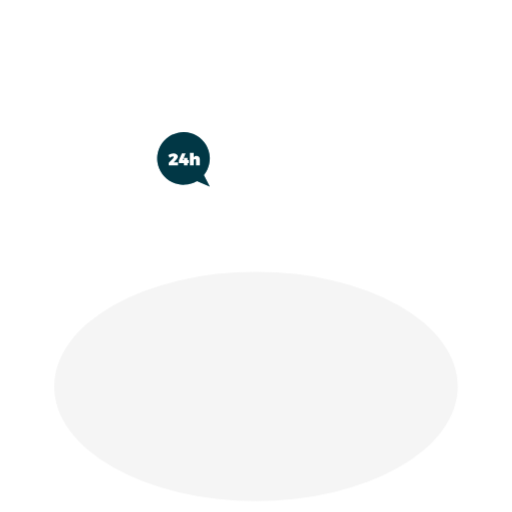
t = 0.00 s
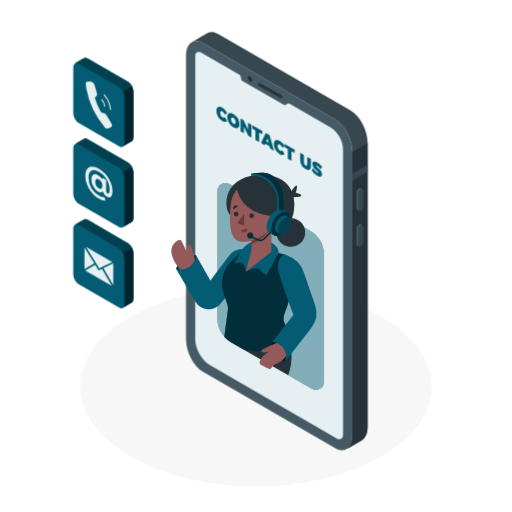
t = 3.00 s
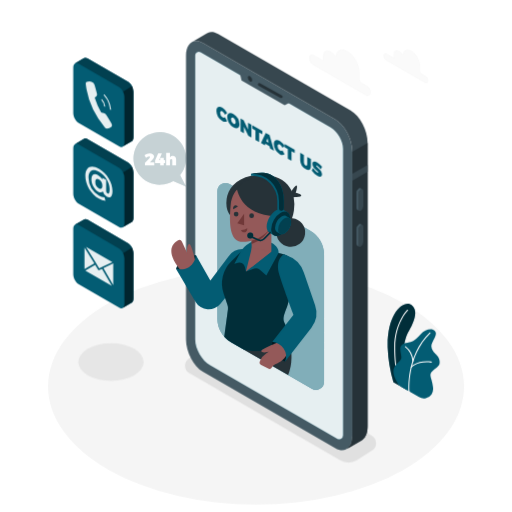
t = 3.75 s
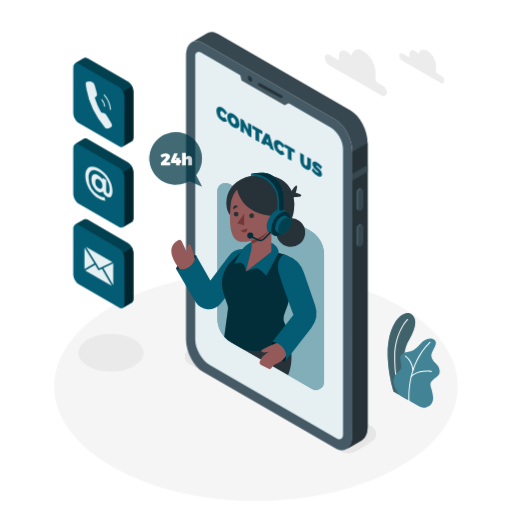
t = 4.50 s
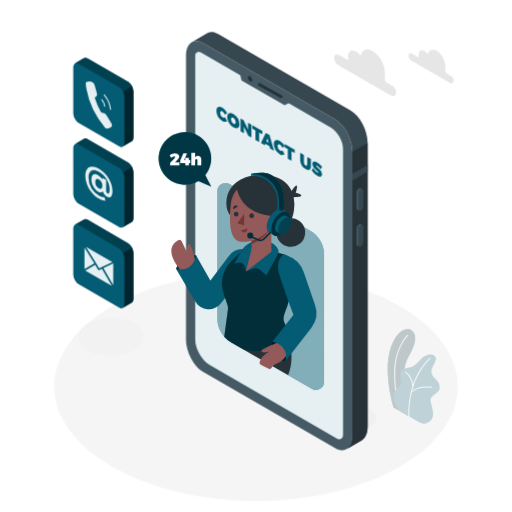
t = 5.25 s

The animated SVG that drew these frames (rendered in a browser with its animation timeline set to each time). Animation: 6 CSS @keyframes rules; one cycle of 6.00 s, repeats indefinitely.

<svg class="animated" id="freepik_stories-contact-us" xmlns="http://www.w3.org/2000/svg" viewBox="0 0 500 500" version="1.1" xmlns:xlink="http://www.w3.org/1999/xlink" xmlns:svgjs="http://svgjs.com/svgjs"><style>svg#freepik_stories-contact-us:not(.animated) .animable {opacity: 0;}svg#freepik_stories-contact-us.animated #freepik--Floor--inject-143 {animation: 2s 1 forwards cubic-bezier(.36,-0.01,.5,1.38) zoomIn;animation-delay: 2s;}svg#freepik_stories-contact-us.animated #freepik--Shadows--inject-143 {animation: 1s infinite forwards cubic-bezier(.36,-0.01,.5,1.38) slideDown;animation-delay: 0s;}svg#freepik_stories-contact-us.animated #freepik--Plants--inject-143 {animation: 1s infinite forwards cubic-bezier(.36,-0.01,.5,1.38) slideUp;animation-delay: 0s;}svg#freepik_stories-contact-us.animated #freepik--Device--inject-143 {animation: 1s 1 forwards cubic-bezier(.36,-0.01,.5,1.38) fadeIn;animation-delay: 0s;}svg#freepik_stories-contact-us.animated #freepik--speech-bubble--inject-143 {animation: 3s infinite forwards cubic-bezier(.36,-0.01,.5,1.38) slideLeft;animation-delay: 3s;}svg#freepik_stories-contact-us.animated #freepik--Character--inject-143 {animation: 1s 1 forwards cubic-bezier(.36,-0.01,.5,1.38) zoomOut;animation-delay: 0s;}svg#freepik_stories-contact-us.animated #freepik--Icons--inject-143 {animation: 1s 1 forwards cubic-bezier(.36,-0.01,.5,1.38) slideLeft;animation-delay: 0s;}svg#freepik_stories-contact-us.animated #freepik--Clouds--inject-143 {animation: 3s infinite forwards cubic-bezier(.36,-0.01,.5,1.38) slideLeft;animation-delay: 0s;}            @keyframes zoomIn {                0% {                    opacity: 0;                    transform: scale(0.5);                }                100% {                    opacity: 1;                    transform: scale(1);                }            }                    @keyframes slideDown {                0% {                    opacity: 0;                    transform: translateY(-30px);                }                100% {                    opacity: 1;                    transform: translateY(0);                }            }                    @keyframes slideUp {                0% {                    opacity: 0;                    transform: translateY(30px);                }                100% {                    opacity: 1;                    transform: inherit;                }            }                    @keyframes fadeIn {                0% {                    opacity: 0;                }                100% {                    opacity: 1;                }            }                    @keyframes slideLeft {                0% {                    opacity: 0;                    transform: translateX(-30px);                }                100% {                    opacity: 1;                    transform: translateX(0);                }            }                    @keyframes zoomOut {                0% {                    opacity: 0;                    transform: scale(1.5);                }                100% {                    opacity: 1;                    transform: scale(1);                }            }        </style><g id="freepik--Floor--inject-143" class="animable" style="transform-origin: 250px 377.35px;"><ellipse cx="250" cy="377.35" rx="197.05" ry="111.94" style="fill: rgb(245, 245, 245); transform-origin: 250px 377.35px;" id="eld82kljwf5aw" class="animable"></ellipse></g><g id="freepik--Shadows--inject-143" class="animable" style="transform-origin: 221.843px 391.992px;"><path d="M332,447.93,184.91,363a8.5,8.5,0,0,1,0-14.73l14.51-9.15a16.5,16.5,0,0,1,16.47,0L363,424.06a8.5,8.5,0,0,1,0,14.73l-14.51,9.14A16.46,16.46,0,0,1,332,447.93Z" style="fill: rgb(224, 224, 224); transform-origin: 273.955px 393.531px;" id="elz4ohv54onbg" class="animable"></path><ellipse cx="108.35" cy="352.17" rx="31.92" ry="18.33" style="fill: rgb(230, 230, 230); transform-origin: 108.35px 352.17px;" id="elzvr9guaiwp7" class="animable"></ellipse></g><g id="freepik--Plants--inject-143" class="animable" style="transform-origin: 403.941px 344.214px;"><path d="M384.16,374.7l14,8.05s-7.15-22.47-3.34-45.12c1.44-8.56,4.53-12.81,5.61-15.1s9.45-16.44,2-22.92-24.78,6.55-23.84,41.42A135.23,135.23,0,0,0,384.16,374.7Z" style="fill: #035C73; transform-origin: 392.02px 340.378px;" id="elehu99k5sjni" class="animable"></path><g id="elmybxbg3nxdp"><path d="M384.16,374.7l14,8.05s-7.15-22.47-3.34-45.12c1.44-8.56,4.53-12.81,5.61-15.1s9.45-16.44,2-22.92-24.78,6.55-23.84,41.42A135.23,135.23,0,0,0,384.16,374.7Z" style="opacity: 0.5; transform-origin: 392.02px 340.378px;" class="animable" id="elzrav1wycrrd"></path></g><path d="M390.67,378.94a.49.49,0,0,1-.47-.32c-.05-.15-5.4-14.77-5.23-38.27s12.52-36.26,12.64-36.38a.5.5,0,0,1,.71,0,.5.5,0,0,1,0,.71c-.12.12-12.18,12.5-12.35,35.68s5.11,37.78,5.17,37.92a.5.5,0,0,1-.3.64A.47.47,0,0,1,390.67,378.94Z" style="fill: rgb(255, 255, 255); transform-origin: 391.717px 341.382px;" id="el8ev9b7alg4x" class="animable"></path><path d="M390,378.14l19.14,11a9.21,9.21,0,0,0,12.22-2.63,10,10,0,0,0,1.51-6.65c-.92-9.94-5.24-12.23.05-16.66s6.67-4.74,6.37-9-3.21-6.12-4.59-7.8-5.2-5.2-2.6-10.4,6.15-10.23.77-12.53c-3.21-1.38-8.56.46-12.08,4.28s-6.42,6.57-9.79,7.49-10.39,1.07-10.09,6.88,1.84,7.8.46,10.39C388.77,357.35,377.46,360.1,390,378.14Z" style="fill: #035C73; transform-origin: 406.764px 356.718px;" id="el1hze8123ukv" class="animable"></path><path d="M399.46,384.06a.52.52,0,0,1-.5-.46c0-.34-2.94-34.66,20.66-57.5a.5.5,0,0,1,.69.72c-23.26,22.51-20.38,56.35-20.35,56.69a.5.5,0,0,1-.45.54Z" style="fill: rgb(255, 255, 255); transform-origin: 409.641px 355.023px;" id="elb9sdmmbpprc" class="animable"></path><path d="M403.25,354.52a.5.5,0,0,1-.5-.46,19.64,19.64,0,0,0-7.23-13.73.5.5,0,0,1-.12-.7.49.49,0,0,1,.69-.12A20.37,20.37,0,0,1,403.75,354a.51.51,0,0,1-.46.55Z" style="fill: rgb(255, 255, 255); transform-origin: 399.529px 346.984px;" id="elbdw4rco8ljs" class="animable"></path><path d="M401.62,360.41a.5.5,0,0,1-.33-.12.51.51,0,0,1-.05-.71c.24-.28,6.15-6.8,20-5.07a.5.5,0,0,1,.43.56.51.51,0,0,1-.56.44c-13.3-1.67-19.07,4.67-19.13,4.73A.51.51,0,0,1,401.62,360.41Z" style="fill: rgb(255, 255, 255); transform-origin: 411.397px 357.314px;" id="elklpfacg9da" class="animable"></path></g><g id="freepik--Device--inject-143" class="animable" style="transform-origin: 270.315px 235.548px;"><path d="M327.52,437.78,198.16,363.09c-9.13-5.27-16.53-19.41-16.53-31.58v-277c0-12.17,7.4-17.76,16.53-12.49l129.36,74.69c9.13,5.27,16.53,19.41,16.53,31.58v277C344.05,437.45,336.65,443.05,327.52,437.78Z" style="fill: rgb(69, 90, 100); transform-origin: 262.84px 239.899px;" id="elyokfb2pmrim" class="animable"></path><path d="M342.42,108,213.05,33.31c-3.9-2.25-7.48-2.51-10.31-1.13h0a8.45,8.45,0,0,0-1,.59l-14.5,8.43c2.92-1.75,6.74-1.62,10.93.8l129.36,74.69c9.13,5.27,16.53,19.41,16.53,31.58v277c0,6.44-2.07,11-5.37,13.16L353,430.1h0c3.65-1.94,6-6.69,6-13.5v-277C359,127.41,351.55,113.27,342.42,108Z" style="fill: rgb(55, 71, 79); transform-origin: 273.12px 234.882px;" id="elzy1v9v87h3s" class="animable"></path><path d="M344.05,148.27v277c0,6.44-2.07,11-5.37,13.16L353,430.1h0c3.65-1.94,6-6.69,6-13.5v-277l-14.9,8.65Z" style="fill: rgb(38, 50, 56); transform-origin: 348.84px 289.015px;" id="elsepphdnyt5r" class="animable"></path><polygon points="358.95 161.09 344.05 169.69 344.05 176.41 358.95 167.8 358.95 161.09" style="fill: rgb(55, 71, 79); transform-origin: 351.5px 168.75px;" id="ely24v8di7zej" class="animable"></polygon><path d="M352.42,205.78h0c-1.33.77-2.41-.05-2.41-1.82V189.51a5.78,5.78,0,0,1,2.41-4.61h0c1.33-.77,2.41,0,2.41,1.82v14.45A5.78,5.78,0,0,1,352.42,205.78Z" style="fill: rgb(55, 71, 79); transform-origin: 352.42px 195.336px;" id="elegatt94mjw9" class="animable"></path><path d="M350,204V189.51a5.78,5.78,0,0,1,2.41-4.61,1.54,1.54,0,0,1,1.52-.14v0l-1.81-.93h0a1.56,1.56,0,0,0-1.56.12,5.8,5.8,0,0,0-2.42,4.61V203a2.17,2.17,0,0,0,.82,1.93h0l1.89,1v0A2.08,2.08,0,0,1,350,204Z" style="fill: rgb(69, 90, 100); transform-origin: 351.029px 194.803px;" id="elvzfzzq641ur" class="animable"></path><path d="M352.42,240.75h0c-1.33.77-2.41,0-2.41-1.82V224.48a5.79,5.79,0,0,1,2.41-4.61h0c1.33-.77,2.41,0,2.41,1.83v14.44A5.76,5.76,0,0,1,352.42,240.75Z" style="fill: rgb(55, 71, 79); transform-origin: 352.42px 230.31px;" id="elawtfy6eaj58" class="animable"></path><path d="M350,238.93V224.48a5.79,5.79,0,0,1,2.41-4.61,1.57,1.57,0,0,1,1.52-.14h0l-1.81-.94v0a1.51,1.51,0,0,0-1.56.12,5.77,5.77,0,0,0-2.42,4.61V238a2.16,2.16,0,0,0,.82,1.93h0l1.89,1v0A2.07,2.07,0,0,1,350,238.93Z" style="fill: rgb(69, 90, 100); transform-origin: 351.029px 229.779px;" id="elnz7zlkukdm" class="animable"></path><path d="M323,124.48,195.88,51.06a3.51,3.51,0,0,0-5.26,3V331.51c0,9.26,6.57,20.63,14.59,25.26l124,71.63a3.87,3.87,0,0,0,5.8-3.35V145.31C335.06,137.67,329.64,128.3,323,124.48Z" style="fill: #035C73; transform-origin: 262.815px 239.754px;" id="ela5tvhb724ad" class="animable"></path><g id="el75osu0mtuj6"><path d="M323,124.48,195.88,51.06a3.51,3.51,0,0,0-5.26,3V331.51c0,9.26,6.57,20.63,14.59,25.26l124,71.63a3.87,3.87,0,0,0,5.8-3.35V145.31C335.06,137.67,329.64,128.3,323,124.48Z" style="fill: rgb(255, 255, 255); opacity: 0.9; transform-origin: 262.815px 239.754px;" class="animable" id="elmznn4wpj1z9"></path></g><polygon points="233.9 70.23 235.87 78.52 278.01 102.82 285.29 98.94 233.9 70.23" style="fill: rgb(69, 90, 100); transform-origin: 259.595px 86.525px;" id="elc4zwemodg8" class="animable"></polygon><path d="M246.29,78.24c0,1.38-1,1.93-2.16,1.25A4.78,4.78,0,0,1,242,75.75c0-1.37,1-1.93,2.16-1.24A4.76,4.76,0,0,1,246.29,78.24Z" style="fill: rgb(38, 50, 56); transform-origin: 244.145px 76.9977px;" id="elsvgjjg5ame" class="animable"></path><path d="M274.68,95.79a1.41,1.41,0,0,1-.66-.17l-21.52-12a1.35,1.35,0,0,1,1.31-2.36l21.53,12a1.35,1.35,0,0,1-.66,2.53Z" style="fill: rgb(38, 50, 56); transform-origin: 263.934px 88.448px;" id="elvwmlodl1859" class="animable"></path><path d="M217.28,108.8c-1.31-.76-2.26-.1-2.26,1.57a5.07,5.07,0,0,0,2.26,4.22,2.38,2.38,0,0,0,2.47,0l2.09,3.78a4.53,4.53,0,0,1-4.75-.23,12.11,12.11,0,0,1-5.78-9.84c0-3.71,2.49-5,5.92-3a13.54,13.54,0,0,1,4.61,5l-2.09,1.66A7.37,7.37,0,0,0,217.28,108.8Z" style="fill: #035C73; transform-origin: 216.575px 111.648px;" id="elfpdhh2jofz" class="animable"></path><path d="M233.87,121.33c0,3.74-2.53,5-6,3a12.35,12.35,0,0,1-6-10c0-3.74,2.53-5,6-3A12.28,12.28,0,0,1,233.87,121.33Zm-8.29-4.77a5.42,5.42,0,0,0,2.34,4.35c1.24.72,2.24,0,2.24-1.7a5.23,5.23,0,0,0-2.24-4.27C226.66,114.21,225.58,114.83,225.58,116.56Z" style="fill: #035C73; transform-origin: 227.87px 117.83px;" id="elnf2mdlh5iq9" class="animable"></path><path d="M237.9,117.36l4.32,9v-6.48l3.27,1.89v12.61l-3-1.74-4.3-8.92v6.44l-3.29-1.9V115.62Z" style="fill: #035C73; transform-origin: 240.195px 125px;" id="elj908n00uy6m" class="animable"></path><path d="M256.18,127.91v3.3l-3.12-1.8v9.32l-3.61-2.09v-9.32l-3.1-1.79v-3.29Z" style="fill: #035C73; transform-origin: 251.265px 130.485px;" id="elrdha37fyo6j" class="animable"></path><path d="M263.22,142.81l-4.1-2.37-.56,1.46-3.7-2.14,4.61-9.95,3.71,2.14,4.44,15.18-3.85-2.22Zm-.89-3.5L261.21,135l-1.15,3Z" style="fill: #035C73; transform-origin: 261.24px 138.47px;" id="ellh0mb0mjbzj" class="animable"></path><path d="M273.35,141.17c-1.31-.75-2.26-.1-2.26,1.58a5.09,5.09,0,0,0,2.26,4.22,2.42,2.42,0,0,0,2.48,0l2.09,3.78a4.59,4.59,0,0,1-4.76-.23,12.11,12.11,0,0,1-5.78-9.85c0-3.71,2.5-5,5.92-3a13.76,13.76,0,0,1,4.62,5l-2.09,1.65A7.53,7.53,0,0,0,273.35,141.17Z" style="fill: #035C73; transform-origin: 272.65px 144.019px;" id="elhnlm3tgdyov" class="animable"></path><path d="M287.78,146.16v3.29l-3.12-1.8V157l-3.61-2.09v-9.32l-3.1-1.79v-3.29Z" style="fill: #035C73; transform-origin: 282.865px 148.755px;" id="elxngkfme684g" class="animable"></path><path d="M298.45,161.64c.89.51,1.57.11,1.57-1.14v-7.27l3.62,2.08v7.27c0,3.35-2,4.35-5.2,2.52a10.3,10.3,0,0,1-5.29-8.57v-7.27l3.62,2.09v7.27A3.71,3.71,0,0,0,298.45,161.64Z" style="fill: #035C73; transform-origin: 298.395px 157.632px;" id="el7zvmqecvtga" class="animable"></path><path d="M309.47,161.68c-.41-.23-.67-.24-.67.14,0,1.58,5.65,3.86,5.65,8.43,0,2.8-2.13,2.81-4.59,1.39a18.27,18.27,0,0,1-5.47-5.17l1.34-2.36a16.08,16.08,0,0,0,4.16,4.36c.53.31.87.31.87-.14,0-1.64-5.66-3.82-5.66-8.25,0-2.52,1.84-3,4.68-1.4a17.42,17.42,0,0,1,4.75,4.23l-1.31,2.42A19.69,19.69,0,0,0,309.47,161.68Z" style="fill: #035C73; transform-origin: 309.46px 165.163px;" id="elyi6wzftmn5" class="animable"></path></g><g id="freepik--speech-bubble--inject-143" class="animable" style="transform-origin: 179.174px 155.62px;"><path d="M199.09,170.94a25.69,25.69,0,1,0-6.74,5.83l12.52,5.44Z" style="fill: #035C73; transform-origin: 179.174px 155.62px;" id="el41kjtn8at5n" class="animable"></path><g id="eljphq5xfffa9"><path d="M199.09,170.94a25.69,25.69,0,1,0-6.74,5.83l12.52,5.44Z" style="opacity: 0.4; transform-origin: 179.174px 155.62px;" class="animable" id="el93mpbvso62r"></path></g><path d="M169.65,153.34c0-.39-.28-.61-.79-.61a5.72,5.72,0,0,0-3.16,1.49l-1.42-2.76a9.08,9.08,0,0,1,5.17-1.82c2.4,0,4.22,1.26,4.22,3.14,0,1.34-1,2.63-2.28,3.92l-1.79,1.77h4.23v2.94h-9.09V159l4.05-4.19A2.73,2.73,0,0,0,169.65,153.34Z" style="fill: rgb(255, 255, 255); transform-origin: 169.055px 155.525px;" id="elc11sjzv1vdw" class="animable"></path><path d="M181.23,149.81l-2.76,6.62h1.13V154.2h3.48v2.23h1.32v2.73h-1.32v2.25H179.6v-2.25h-4.95v-2.48l3-6.87Z" style="fill: rgb(255, 255, 255); transform-origin: 179.525px 155.61px;" id="elelhoh2bjejw" class="animable"></path><path d="M195.14,155.64v5.77h-3.72v-4.7a1.08,1.08,0,0,0-1.07-1.23c-.73,0-1.19.57-1.19,1.45v4.48h-3.72V149.15h3.72v4.51a3.14,3.14,0,0,1,2.74-1.46A3.17,3.17,0,0,1,195.14,155.64Z" style="fill: rgb(255, 255, 255); transform-origin: 190.296px 155.28px;" id="el6vipepemc9" class="animable"></path></g><g id="freepik--Character--inject-143" class="animable" style="transform-origin: 241.879px 274.784px;"><path d="M316.44,248.56V372.81a8,8,0,0,1-12,6.94l-66.92-38.64-11.86-6.84A26.95,26.95,0,0,1,212.2,311V186.74a8,8,0,0,1,12-6.94L303,225.29A26.87,26.87,0,0,1,316.44,248.56Z" style="fill: #035C73; transform-origin: 264.32px 279.775px;" id="elaz7338t1pxu" class="animable"></path><g id="elwgtaluqa9td"><path d="M316.44,248.56V372.81a8,8,0,0,1-12,6.94l-66.92-38.64-11.86-6.84A26.95,26.95,0,0,1,212.2,311V186.74a8,8,0,0,1,12-6.94L303,225.29A26.87,26.87,0,0,1,316.44,248.56Z" style="fill: rgb(255, 255, 255); opacity: 0.5; transform-origin: 264.32px 279.775px;" class="animable" id="elzzv6fcfhopj"></path></g><path d="M277.89,322.08s12.53,20.78,3.48,44.21l-43.88-25.18Z" style="fill: rgb(38, 50, 56); transform-origin: 261.072px 344.185px;" id="elhtv1snm8gg" class="animable"></path><g id="elavvidqvptrf"><circle cx="283.92" cy="226.99" r="14.05" style="fill: rgb(38, 50, 56); transform-origin: 283.92px 226.99px; transform: rotate(-82.98deg);" class="animable" id="elrm7455iwpo"></circle></g><path d="M284,187.59s4.31-7,5.63-6.49-.86,7.18-.86,7.18,6.52,1.36,5.31,3-9.18,1.25-9.18,1.25Z" style="fill: rgb(38, 50, 56); transform-origin: 289.115px 186.822px;" id="eleq5900i82rw" class="animable"></path><path d="M287,205.63c-3,22.54-22,22.54-22,22.54L225.2,210.65s-3-2.63-3.92-8.67a26.41,26.41,0,0,1,0-7.46s0-.05,0-.07c1.27-9.48,8.36-19.67,23.8-22.8a50.59,50.59,0,0,1,10.28-1,46.83,46.83,0,0,1,5,.25c12,1.18,20.41,6.78,24.42,15.49a28,28,0,0,1,2,6.15A38.82,38.82,0,0,1,287,205.63Z" style="fill: rgb(38, 50, 56); transform-origin: 254.233px 199.41px;" id="elxdo12gcss47" class="animable"></path><path d="M191.45,249.23s-14.13-.49-19.57,13.28c0,0,6,4.05,13.87,0S191.45,249.23,191.45,249.23Z" style="fill: #035C73; transform-origin: 181.802px 256.769px;" id="elzv1t9e7fekm" class="animable"></path><g id="el6uqiae8mojd"><path d="M191.45,249.23s-14.13-.49-19.57,13.28c0,0,6,4.05,13.87,0S191.45,249.23,191.45,249.23Z" style="opacity: 0.5; transform-origin: 181.802px 256.769px;" class="animable" id="eltqrwd33vlhd"></path></g><path d="M191.05,255.86s-4-17.38-6.11-17.59-2.52,5.3-2.35,8.41l-5-10.76a2.71,2.71,0,0,0-3.76-1.21c-5,2.75-13.77,11.11,4.72,31.78Z" style="fill: rgb(148, 89, 89); transform-origin: 179.184px 250.431px;" id="elz39fl6gghqn" class="animable"></path><path d="M242.25,243.84l-3-.39a17.18,17.18,0,0,0-16,6.72l-17.85,23.76-14-24.7s-1.68,16.8-19.57,13.28l19.21,32.33a14.78,14.78,0,0,0,24.18,1.77l16.44-20.21Z" style="fill: #035C73; transform-origin: 207.04px 272.686px;" id="elk0xwodcny1" class="animable"></path><path d="M280.35,299.29c-4,10.14-4.44,12.12-2,17.19a64.87,64.87,0,0,1,4,11.64s-18.54,20.78-44.93,13l-11.86-6.84a26.56,26.56,0,0,1-6.58-5.36L222.59,302a9.4,9.4,0,0,0-.42-4.21l-3.79-11.11a30.36,30.36,0,0,1,7.52-31.51l12.74-12.45L272.1,247l5,1.43A14.15,14.15,0,0,1,287.18,264C285.54,275.8,282.86,292.92,280.35,299.29Z" style="fill: #035C73; transform-origin: 252.038px 292.792px;" id="el1n0ejzwtj0o" class="animable"></path><g id="elkaxg8iyudcr"><path d="M280.35,299.29c-4,10.14-4.44,12.12-2,17.19a64.87,64.87,0,0,1,4,11.64s-18.54,20.78-44.93,13l-11.86-6.84a26.56,26.56,0,0,1-6.58-5.36L222.59,302a9.4,9.4,0,0,0-.42-4.21l-3.79-11.11a30.36,30.36,0,0,1,7.52-31.51l12.74-12.45L272.1,247l5,1.43A14.15,14.15,0,0,1,287.18,264C285.54,275.8,282.86,292.92,280.35,299.29Z" style="opacity: 0.5; transform-origin: 252.038px 292.792px;" class="animable" id="elj14ayzg11vr"></path></g><path d="M260.17,269l-6.7-5.71a5.37,5.37,0,0,0-5.23-1l-8.1,2.79-1.09-4.54a5.38,5.38,0,0,0-6.72-3.91l-3.51,1,5.94-11.38a21.31,21.31,0,0,1,8.59-8.78l2.33-1.28,19.25,1s7.17,3,7.17,9.75l-11.93,22" style="fill: #035C73; transform-origin: 250.46px 252.595px;" id="el6pp8n4ie8ts" class="animable"></path><polygon points="265.01 245.72 245.71 260.76 245.71 212.87 265.01 212.87 265.01 245.72" style="fill: rgb(148, 89, 89); transform-origin: 255.36px 236.815px;" id="eleqka3vdqdz" class="animable"></polygon><polygon points="246.01 241.77 240.14 265.12 264.93 245.72 246.01 241.77" style="fill: rgb(148, 89, 89); transform-origin: 252.535px 253.445px;" id="elh3lpw6mbyu5" class="animable"></polygon><path d="M245.71,238.3A33.78,33.78,0,0,0,265,219.94v-7.07h-19.3Z" style="fill: rgb(112, 56, 56); transform-origin: 255.35px 225.585px;" id="el2vq9ff6r04d" class="animable"></path><path d="M249.87,177.38c-7.32,0-22.88,4.08-24.68,23.24s-.06,34,9.82,35.44,32.84-5.73,35.92-30.53S257,177.38,249.87,177.38Z" style="fill: rgb(148, 89, 89); transform-origin: 247.932px 206.808px;" id="el6esxtmiq9ta" class="animable"></path><polygon points="238.35 208.73 238.35 220.02 231.73 217.99 238.35 208.73" style="fill: rgb(112, 56, 56); transform-origin: 235.04px 214.375px;" id="ele69qckt6exu" class="animable"></polygon><circle cx="245.71" cy="210.68" r="2.3" style="fill: rgb(38, 50, 56); transform-origin: 245.71px 210.68px;" id="el2q21ehmoi1h" class="animable"></circle><path d="M232.87,209.08a2.3,2.3,0,1,1-2.3-2.31A2.3,2.3,0,0,1,232.87,209.08Z" style="fill: rgb(38, 50, 56); transform-origin: 230.57px 209.07px;" id="elnyfof409u1m" class="animable"></path><path d="M227.76,204.28l4.5-2.67s-1.72-1.79-3.44-.72S227.76,204.28,227.76,204.28Z" style="fill: rgb(38, 50, 56); transform-origin: 229.948px 202.415px;" id="ele6s3snmcad" class="animable"></path><path d="M235.24,224.6a9.75,9.75,0,0,0,6.19-1.66s.43,3.27-2.31,3.89S235.24,224.6,235.24,224.6Z" style="fill: rgb(112, 56, 56); transform-origin: 238.347px 224.929px;" id="el5eokye2b95h" class="animable"></path><path d="M231.31,183.9s2.75,26.45,38.72,27.28c0,0,10.87-26.29-10.61-34.83S231.31,183.9,231.31,183.9Z" style="fill: rgb(38, 50, 56); transform-origin: 252.045px 192.516px;" id="elt0dob5g6htd" class="animable"></path><path d="M280.62,207.22h0l0,0h0l-4.42-2.56h0c-1.68-1-4-.86-6.57.62-5.1,2.94-9.24,10.11-9.24,16,0,2.95,1,5,2.72,6h0l4.34,2.5.25.14.15.09v0c1.64.8,3.83.61,6.24-.78,5.1-3,9.24-10.11,9.24-16C283.3,210.25,282.27,208.19,280.62,207.22Z" style="fill: #035C73; transform-origin: 271.86px 217.25px;" id="elmvlexhm5nc" class="animable"></path><g id="elhlvodgz8i95"><ellipse cx="274.06" cy="218.51" rx="13.06" ry="7.54" style="fill: #035C73; transform-origin: 274.06px 218.51px; transform: rotate(-60deg);" class="animable" id="el0rmmndgavnjk"></ellipse></g><g id="ellozu9acqnz"><ellipse cx="274.06" cy="218.51" rx="13.06" ry="7.54" style="opacity: 0.5; transform-origin: 274.06px 218.51px; transform: rotate(-60deg);" class="animable" id="elnhm1a8dzz4h"></ellipse></g><path d="M282.39,212.77h0l-3-1.75h0c-1.14-.68-2.73-.59-4.49.42a14,14,0,0,0-6.32,10.95c0,2,.71,3.43,1.86,4.09h0l3,1.71a1,1,0,0,0,.17.1l.1.06h0a4.6,4.6,0,0,0,4.28-.54,14,14,0,0,0,6.32-10.94C284.23,214.84,283.53,213.43,282.39,212.77Z" style="fill: #035C73; transform-origin: 276.445px 219.615px;" id="el9lh9iw908ut" class="animable"></path><path d="M284.23,216.85a14,14,0,0,1-6.32,10.94c-3.5,2-6.33.38-6.33-3.65a13.94,13.94,0,0,1,6.33-10.94C281.4,211.18,284.23,212.81,284.23,216.85Z" style="fill: #035C73; transform-origin: 277.905px 220.49px;" id="eli0gvrbzf8ds" class="animable"></path><g id="eljc9dejsm33i"><path d="M284.23,216.85a14,14,0,0,1-6.32,10.94c-3.5,2-6.33.38-6.33-3.65a13.94,13.94,0,0,1,6.33-10.94C281.4,211.18,284.23,212.81,284.23,216.85Z" style="opacity: 0.3; transform-origin: 277.905px 220.49px;" class="animable" id="elq6hphi2mkis"></path></g><path d="M266.89,172.22a16.64,16.64,0,0,0-10-3.47H256a53.89,53.89,0,0,0-10.93,1c.66,0,1.32,0,2,0h-2v1.86h1.86a24.71,24.71,0,0,1,23.87,24.73v7.87a2.22,2.22,0,0,0,2.45,2.21l.23,0,2-.62h0a1.86,1.86,0,0,1-.41.08,2.45,2.45,0,0,0,2.12-2.48v-7.3C277.17,182.89,271.46,175.79,266.89,172.22Z" style="fill: #035C73; transform-origin: 261.13px 187.589px;" id="eldzrc8q4ysr" class="animable"></path><path d="M254.3,235.51a5.75,5.75,0,0,1-2.39-.52l-6.25-2.89a.75.75,0,1,1,.62-1.36l6.25,2.89a4.22,4.22,0,0,0,4.82-.9l6-6.2a.75.75,0,0,1,1.06,0,.76.76,0,0,1,0,1.06l-6,6.2A5.69,5.69,0,0,1,254.3,235.51Z" style="fill: #035C73; transform-origin: 254.894px 230.91px;" id="elclo7vx3i9lv" class="animable"></path><g id="elccffx4m5epf"><path d="M254.3,235.51a5.75,5.75,0,0,1-2.39-.52l-6.25-2.89a.75.75,0,1,1,.62-1.36l6.25,2.89a4.22,4.22,0,0,0,4.82-.9l6-6.2a.75.75,0,0,1,1.06,0,.76.76,0,0,1,0,1.06l-6,6.2A5.69,5.69,0,0,1,254.3,235.51Z" style="opacity: 0.5; transform-origin: 254.894px 230.91px;" class="animable" id="el5shxeowr5zv"></path></g><path d="M247.3,230a2.92,2.92,0,1,1-2.92-2.92A2.92,2.92,0,0,1,247.3,230Z" style="fill: #035C73; transform-origin: 244.38px 230px;" id="eleisyha7d5tm" class="animable"></path><g id="el4k50c8p4lyv"><path d="M247.3,230a2.92,2.92,0,1,1-2.92-2.92A2.92,2.92,0,0,1,247.3,230Z" style="opacity: 0.5; transform-origin: 244.38px 230px;" class="animable" id="el8siddyfzlh2"></path></g><path d="M277.17,196.1v7.3a2.45,2.45,0,0,1-2.12,2.48,2.36,2.36,0,0,1-2.61-2.35V196.1a26.29,26.29,0,0,0-27.36-26.31,53.89,53.89,0,0,1,10.93-1h.87a16.64,16.64,0,0,1,10,3.47C271.46,175.79,277.17,182.89,277.17,196.1Z" style="fill: #035C73; transform-origin: 261.125px 187.34px;" id="elt82cjgnv40q" class="animable"></path><g id="eliaqt6w9a8cr"><path d="M277.17,196.1v7.3a2.45,2.45,0,0,1-2.12,2.48,2.36,2.36,0,0,1-2.61-2.35V196.1a26.29,26.29,0,0,0-27.36-26.31,53.89,53.89,0,0,1,10.93-1h.87a16.64,16.64,0,0,1,10,3.47C271.46,175.79,277.17,182.89,277.17,196.1Z" style="opacity: 0.5; transform-origin: 261.125px 187.34px;" class="animable" id="elg5392ps8v7"></path></g><path d="M265.93,333.67S261.09,347,278.39,353c0,0,5.65-8.3,0-15.09S265.93,333.67,265.93,333.67Z" style="fill: #035C73; transform-origin: 273.104px 343.1px;" id="el4jzd6lovgx5" class="animable"></path><g id="elk72q0tr48v"><path d="M265.93,333.67S261.09,347,278.39,353c0,0,5.65-8.3,0-15.09S265.93,333.67,265.93,333.67Z" style="opacity: 0.7; transform-origin: 273.104px 343.1px;" class="animable" id="ely0482pd4x7j"></path></g><path d="M272,334.28s-16.9,6.19-16.81,8.59,7.18.76,7.18.76l-2.59,1.7a15.84,15.84,0,0,0-6.05,7.38h0a2.92,2.92,0,0,0,1.34,3.65l6.42,3.4a3.07,3.07,0,0,0,4.19-1.35h0a6,6,0,0,1,3.51-3c3.49-1.16,10-4.5,12.61-13.64Z" style="fill: rgb(148, 89, 89); transform-origin: 267.663px 347.199px;" id="ellx26msjqsl" class="animable"></path><path d="M277.07,248.41s-9,5-4.22,20.18,13.75,38.73,13.75,38.73l-20.67,26.35A15.82,15.82,0,0,1,277,340.31,14,14,0,0,1,278.39,353l25.66-33a23.25,23.25,0,0,0,3.64-21.83l-11-32.12a26.88,26.88,0,0,0-17-16.81Z" style="fill: #035C73; transform-origin: 287.44px 300.705px;" id="ely6g6ypj8xoo" class="animable"></path></g><g id="freepik--Icons--inject-143" class="animable" style="transform-origin: 100.88px 178.741px;"><path d="M125.15,158.74l-39.77-23a3.35,3.35,0,0,0-3.17-.35h0a1.92,1.92,0,0,0-.31.18l-8.65,5.07.06,0c-1.09.62-1.78,2.06-1.78,4.12V189c0,3.74,2.27,8.09,5.08,9.71l39.77,23a3.18,3.18,0,0,0,3.5.15.18.18,0,0,0-.07.05l8.59-5h0c1.12-.6,1.83-2.06,1.83-4.15V168.45C130.23,164.71,128,160.36,125.15,158.74Z" style="fill: #035C73; transform-origin: 100.88px 178.728px;" id="eljou4wmbs9bj" class="animable"></path><path d="M128.81,162.93a10.12,10.12,0,0,0-3.66-4.19l-39.77-23a3.35,3.35,0,0,0-3.17-.35h0a1.92,1.92,0,0,0-.31.18l-8.65,5.07a3.24,3.24,0,0,1,3.36.25l39.77,23a10.3,10.3,0,0,1,3.75,4.38h0Z" style="fill: #035C73; transform-origin: 101.03px 151.707px;" id="el53afshooyyv" class="animable"></path><path d="M121.46,217.82c0,2-.64,3.39-1.65,4l8.59-5h0c1.12-.6,1.83-2.06,1.83-4.15V168.45a12.51,12.51,0,0,0-1.42-5.52l-8.68,5.34h0a12.49,12.49,0,0,1,1.33,5.33Z" style="fill: #035C73; transform-origin: 125.02px 192.375px;" id="el76wfridfwis" class="animable"></path><g id="elh9gl3bz7sxl"><path d="M128.81,162.93a10.12,10.12,0,0,0-3.66-4.19l-39.77-23a3.35,3.35,0,0,0-3.17-.35h0a1.92,1.92,0,0,0-.31.18l-8.65,5.07a3.24,3.24,0,0,1,3.36.25l39.77,23a10.3,10.3,0,0,1,3.75,4.38h0Z" style="opacity: 0.3; transform-origin: 101.03px 151.707px;" class="animable" id="elmmtjh2x672"></path></g><g id="eluzerxzjgxv"><path d="M121.46,217.82c0,2-.64,3.39-1.65,4l8.59-5h0c1.12-.6,1.83-2.06,1.83-4.15V168.45a12.51,12.51,0,0,0-1.42-5.52l-8.68,5.34h0a12.49,12.49,0,0,1,1.33,5.33Z" style="opacity: 0.6; transform-origin: 125.02px 192.375px;" class="animable" id="elwqoanbjufj"></path></g><path d="M109.8,186.27c0,5.73-2.27,7.68-5.67,5.71a8,8,0,0,1-3.8-5c-1,1.23-2.55,1.31-4.73.05-3.58-2.07-6.4-7-6.4-11.79s2.79-6.44,6.4-4.36a11,11,0,0,1,4.26,4.57v-1.89l3.77,2.18v10.36a3,3,0,0,0,1.33,2.81c1.27.74,2.05-.51,2.05-4.22,0-6.49-4.16-13.37-10.31-16.92s-10.3-1.08-10.3,5.6a21,21,0,0,0,10.19,17.53,11.88,11.88,0,0,0,5.46,1.74l.89,3.45A14.21,14.21,0,0,1,96.59,194c-8-4.63-13.29-13.95-13.29-22.39s5.34-11.5,13.4-6.84C104.49,169.26,109.8,178.25,109.8,186.27Zm-9.88-4.81a7.34,7.34,0,0,0-3.47-6.35c-2-1.17-3.43-.35-3.43,2.37a7.39,7.39,0,0,0,3.43,6.39C98.45,185,99.92,184.27,99.92,181.46Z" style="fill: #035C73; transform-origin: 96.55px 179.341px;" id="el7ut33o3rwvh" class="animable"></path><g id="elpaq3auj3dri"><g style="opacity: 0.9; transform-origin: 96.55px 179.341px;" class="animable" id="elj49r0zj9dqg"><path d="M109.8,186.27c0,5.73-2.27,7.68-5.67,5.71a8,8,0,0,1-3.8-5c-1,1.23-2.55,1.31-4.73.05-3.58-2.07-6.4-7-6.4-11.79s2.79-6.44,6.4-4.36a11,11,0,0,1,4.26,4.57v-1.89l3.77,2.18v10.36a3,3,0,0,0,1.33,2.81c1.27.74,2.05-.51,2.05-4.22,0-6.49-4.16-13.37-10.31-16.92s-10.3-1.08-10.3,5.6a21,21,0,0,0,10.19,17.53,11.88,11.88,0,0,0,5.46,1.74l.89,3.45A14.21,14.21,0,0,1,96.59,194c-8-4.63-13.29-13.95-13.29-22.39s5.34-11.5,13.4-6.84C104.49,169.26,109.8,178.25,109.8,186.27Zm-9.88-4.81a7.34,7.34,0,0,0-3.47-6.35c-2-1.17-3.43-.35-3.43,2.37a7.39,7.39,0,0,0,3.43,6.39C98.45,185,99.92,184.27,99.92,181.46Z" style="fill: rgb(255, 255, 255); transform-origin: 96.55px 179.341px;" id="ele5jy7e1tglo" class="animable"></path></g></g><path d="M125.15,237.52l-39.77-23a3.31,3.31,0,0,0-3.17-.34h0a1.92,1.92,0,0,0-.31.18l-8.65,5.07.06,0c-1.09.62-1.78,2.06-1.78,4.11v44.22c0,3.75,2.27,8.09,5.08,9.71l39.77,23a3.16,3.16,0,0,0,3.5.15l-.07.06,8.59-5.05h0c1.12-.59,1.83-2,1.83-4.15V247.22C130.23,243.48,128,239.14,125.15,237.52Z" style="fill: #035C73; transform-origin: 100.88px 257.501px;" id="eldejg1rgfv3" class="animable"></path><path d="M128.81,241.71a10.06,10.06,0,0,0-3.66-4.19l-39.77-23a3.31,3.31,0,0,0-3.17-.34h0a1.92,1.92,0,0,0-.31.18l-8.65,5.07a3.23,3.23,0,0,1,3.36.24l39.77,23a10.27,10.27,0,0,1,3.75,4.39h0Z" style="fill: #035C73; transform-origin: 101.03px 230.492px;" id="elfu214k2388p" class="animable"></path><path d="M121.46,296.59c0,2-.64,3.39-1.65,4.05l8.59-5.05h0c1.12-.59,1.83-2,1.83-4.15V247.22a12.47,12.47,0,0,0-1.42-5.51l-8.68,5.34h0a12.45,12.45,0,0,1,1.33,5.32Z" style="fill: #035C73; transform-origin: 125.02px 271.175px;" id="el4thoenzbbdu" class="animable"></path><g id="elb9yfstmifij"><path d="M128.81,241.71a10.06,10.06,0,0,0-3.66-4.19l-39.77-23a3.31,3.31,0,0,0-3.17-.34h0a1.92,1.92,0,0,0-.31.18l-8.65,5.07a3.23,3.23,0,0,1,3.36.24l39.77,23a10.27,10.27,0,0,1,3.75,4.39h0Z" style="opacity: 0.3; transform-origin: 101.03px 230.492px;" class="animable" id="elmm4y0d5xiu"></path></g><g id="el4vqhqooo2bc"><path d="M121.46,296.59c0,2-.64,3.39-1.65,4.05l8.59-5.05h0c1.12-.59,1.83-2,1.83-4.15V247.22a12.47,12.47,0,0,0-1.42-5.51l-8.68,5.34h0a12.45,12.45,0,0,1,1.33,5.32Z" style="opacity: 0.6; transform-origin: 125.02px 271.175px;" class="animable" id="elz260pwf4tgk"></path></g><polygon points="92.05 257.29 82.46 241.71 82.46 262.82 92.05 257.29" style="fill: #035C73; transform-origin: 87.255px 252.265px;" id="elrdbs7v8wgu" class="animable"></polygon><polygon points="100.96 261.78 110.53 278.35 110.53 257.27 100.96 261.78" style="fill: #035C73; transform-origin: 105.745px 267.81px;" id="el7wkz5g9cioh" class="animable"></polygon><path d="M83.91,241l9.85,16a.63.63,0,0,1,.11.12.28.28,0,0,1,0,.12L96.8,262l2.48-1.17a.69.69,0,0,1,.13-.11.75.75,0,0,1,.32-.1l10-4.69Z" style="fill: #035C73; transform-origin: 96.82px 251.5px;" id="el3tk3ndj4ql6" class="animable"></path><path d="M99.51,262.46l-2.68,1.26a.75.75,0,0,1-.33.07.8.8,0,0,1-.69-.38l-2.93-4.76-9.62,5.56,25.89,14.94Z" style="fill: #035C73; transform-origin: 96.205px 268.9px;" id="elchzsnzltf7t" class="animable"></path><g id="eldzzg43ld1xn"><g style="opacity: 0.9; transform-origin: 96.495px 260.075px;" class="animable" id="elnh7iv5s240t"><polygon points="92.05 257.29 82.46 241.71 82.46 262.82 92.05 257.29" style="fill: rgb(255, 255, 255); transform-origin: 87.255px 252.265px;" id="el78s6eulzi1r" class="animable"></polygon><polygon points="100.96 261.78 110.53 278.35 110.53 257.27 100.96 261.78" style="fill: rgb(255, 255, 255); transform-origin: 105.745px 267.81px;" id="el4yl3m3wipn" class="animable"></polygon><path d="M83.91,241l9.85,16a.63.63,0,0,1,.11.12.28.28,0,0,1,0,.12L96.8,262l2.48-1.17a.69.69,0,0,1,.13-.11.75.75,0,0,1,.32-.1l10-4.69Z" style="fill: rgb(255, 255, 255); transform-origin: 96.82px 251.5px;" id="elvz8akr4a3u" class="animable"></path><path d="M99.51,262.46l-2.68,1.26a.75.75,0,0,1-.33.07.8.8,0,0,1-.69-.38l-2.93-4.76-9.62,5.56,25.89,14.94Z" style="fill: rgb(255, 255, 255); transform-origin: 96.205px 268.9px;" id="elmrb835uvu1c" class="animable"></path></g></g><path d="M125.15,80,85.38,57a3.31,3.31,0,0,0-3.17-.34h0a1.92,1.92,0,0,0-.31.18l-8.65,5.07.06,0c-1.09.61-1.78,2.06-1.78,4.11v44.22c0,3.74,2.27,8.09,5.08,9.71l39.77,23a3.16,3.16,0,0,0,3.5.15l-.07.05,8.59-5h0c1.12-.59,1.83-2,1.83-4.15V89.67C130.23,85.93,128,81.58,125.15,80Z" style="fill: #035C73; transform-origin: 100.88px 99.9808px;" id="elqvph4gjpsam" class="animable"></path><path d="M128.81,84.16a10.09,10.09,0,0,0-3.66-4.2L85.38,57a3.31,3.31,0,0,0-3.17-.34h0a1.92,1.92,0,0,0-.31.18l-8.65,5.07a3.23,3.23,0,0,1,3.36.24l39.77,23a10.27,10.27,0,0,1,3.75,4.39h0Z" style="fill: #035C73; transform-origin: 101.03px 72.9722px;" id="eldch8za7a7n" class="animable"></path><path d="M121.46,139c0,2-.64,3.39-1.65,4l8.59-5h0c1.12-.59,1.83-2,1.83-4.15V89.67a12.47,12.47,0,0,0-1.42-5.51l-8.68,5.34h0a12.45,12.45,0,0,1,1.33,5.32Z" style="fill: #035C73; transform-origin: 125.02px 113.58px;" id="elv5us3efggon" class="animable"></path><g id="elz9voij3czbo"><path d="M128.81,84.16a10.09,10.09,0,0,0-3.66-4.2L85.38,57a3.31,3.31,0,0,0-3.17-.34h0a1.92,1.92,0,0,0-.31.18l-8.65,5.07a3.23,3.23,0,0,1,3.36.24l39.77,23a10.27,10.27,0,0,1,3.75,4.39h0Z" style="opacity: 0.3; transform-origin: 101.03px 72.9722px;" class="animable" id="el6hbic7667lt"></path></g><g id="elhpxe5a0xu8u"><path d="M121.46,139c0,2-.64,3.39-1.65,4l8.59-5h0c1.12-.59,1.83-2,1.83-4.15V89.67a12.47,12.47,0,0,0-1.42-5.51l-8.68,5.34h0a12.45,12.45,0,0,1,1.33,5.32Z" style="opacity: 0.6; transform-origin: 125.02px 113.58px;" class="animable" id="el68fedpxd8um"></path></g><path d="M108.45,120c-1.53-2.52-3.07-5-4.6-7.54a3.92,3.92,0,0,0-2.41-2c-.74-.15-1.48-.32-2.24-.54a1.38,1.38,0,0,1-.65-.56,63.22,63.22,0,0,1-5.93-13.6.75.75,0,0,1,.08-.61c.47-.47,1-.9,1.48-1.32s.73-1.39.38-2.65c-.74-2.67-1.45-5.34-2.19-8a4.38,4.38,0,0,0-2.86-3.32,8.09,8.09,0,0,0-4.9.18c-.61.23-.93.78-.94,1.73.26,1.83.43,3.64.78,5.5q3.7,20.12,17.8,37a2.85,2.85,0,0,0,2.23,1.28,6.72,6.72,0,0,0,4.23-1.63C109.6,123.12,109.51,121.7,108.45,120Z" style="fill: #035C73; transform-origin: 96.4936px 102.557px;" id="elkg8iley6fbc" class="animable"></path><path d="M108.33,106.37A21.24,21.24,0,0,0,106,98.13a24.35,24.35,0,0,0-3.75-5.51c-.39-.44-.72-.58-.92-.25s0,.8.38,1.23l.39.45a21.07,21.07,0,0,1,5,11.33,4,4,0,0,0,.09.91,2.43,2.43,0,0,0,.59.91c.21.15.45,0,.62,0C108.34,106.79,108.35,106.58,108.33,106.37Z" style="fill: #035C73; transform-origin: 104.826px 99.7274px;" id="elyb1zqk7simg" class="animable"></path><path d="M99.27,98.16a8.45,8.45,0,0,1,2.17,5,3.18,3.18,0,0,0,.31.81c.61.5.91.33.91-.3a11,11,0,0,0-2.81-6.41c-.38-.39-.69-.51-.87-.18A1,1,0,0,0,99.27,98.16Z" style="fill: #035C73; transform-origin: 100.793px 100.575px;" id="elopdzlrwnv8q" class="animable"></path><g id="elss2nddcwry9"><g style="opacity: 0.9; transform-origin: 96.4936px 102.557px;" class="animable" id="elis28bpaqs3"><path d="M108.45,120c-1.53-2.52-3.07-5-4.6-7.54a3.92,3.92,0,0,0-2.41-2c-.74-.15-1.48-.32-2.24-.54a1.38,1.38,0,0,1-.65-.56,63.22,63.22,0,0,1-5.93-13.6.75.75,0,0,1,.08-.61c.47-.47,1-.9,1.48-1.32s.73-1.39.38-2.65c-.74-2.67-1.45-5.34-2.19-8a4.38,4.38,0,0,0-2.86-3.32,8.09,8.09,0,0,0-4.9.18c-.61.23-.93.78-.94,1.73.26,1.83.43,3.64.78,5.5q3.7,20.12,17.8,37a2.85,2.85,0,0,0,2.23,1.28,6.72,6.72,0,0,0,4.23-1.63C109.6,123.12,109.51,121.7,108.45,120Z" style="fill: rgb(255, 255, 255); transform-origin: 96.4936px 102.557px;" id="elpg5a4jr64r9" class="animable"></path><path d="M108.33,106.37A21.24,21.24,0,0,0,106,98.13a24.35,24.35,0,0,0-3.75-5.51c-.39-.44-.72-.58-.92-.25s0,.8.38,1.23l.39.45a21.07,21.07,0,0,1,5,11.33,4,4,0,0,0,.09.91,2.43,2.43,0,0,0,.59.91c.21.15.45,0,.62,0C108.34,106.79,108.35,106.58,108.33,106.37Z" style="fill: rgb(255, 255, 255); transform-origin: 104.826px 99.7274px;" id="elepaeoubttek" class="animable"></path><path d="M99.27,98.16a8.45,8.45,0,0,1,2.17,5,3.18,3.18,0,0,0,.31.81c.61.5.91.33.91-.3a11,11,0,0,0-2.81-6.41c-.38-.39-.69-.51-.87-.18A1,1,0,0,0,99.27,98.16Z" style="fill: rgb(255, 255, 255); transform-origin: 100.793px 100.575px;" id="eljvjvembiwc" class="animable"></path></g></g></g><g id="freepik--Clouds--inject-143" class="animable" style="transform-origin: 383.195px 71.0679px;"><path d="M329.2,53.48l9.37,5.33V55.49c0-.23,0-.47,0-.7s0-.45,0-.67V54h0c.34-4.39,3.67-6.08,7.73-3.73a15.14,15.14,0,0,1,4.62,4.43c.91-6,5.78-8.12,11.67-4.73,6.54,3.78,11.84,13,11.84,20.52v7.1A3.24,3.24,0,0,0,376,80.42l5.52,3.23a8,8,0,0,1,3.92,6.86,3.27,3.27,0,0,1-4.91,2.83L329.34,63.75A9,9,0,0,1,324.86,56,2.9,2.9,0,0,1,329.2,53.48Z" style="fill: rgb(230, 230, 230); transform-origin: 355.15px 71.0679px;" id="els37yr9zmmqh" class="animable"></path><path d="M400.63,52.09,407.44,56V53.56c0-.17,0-.34,0-.51s0-.33,0-.49V52.5h0c.25-3.19,2.67-4.42,5.62-2.71A11,11,0,0,1,416.42,53c.67-4.34,4.21-5.91,8.49-3.44,4.76,2.75,8.61,9.43,8.61,14.92v5.17a2.34,2.34,0,0,0,1.16,2l4,2.35a5.78,5.78,0,0,1,2.85,5A2.38,2.38,0,0,1,438,81.08L400.73,59.56a6.51,6.51,0,0,1-3.25-5.63A2.11,2.11,0,0,1,400.63,52.09Z" style="fill: rgb(230, 230, 230); transform-origin: 419.505px 64.8823px;" id="el3lo8t949jyi" class="animable"></path></g><defs>     <filter id="active" height="200%">         <feMorphology in="SourceAlpha" result="DILATED" operator="dilate" radius="2"></feMorphology>                <feFlood flood-color="#32DFEC" flood-opacity="1" result="PINK"></feFlood>        <feComposite in="PINK" in2="DILATED" operator="in" result="OUTLINE"></feComposite>        <feMerge>            <feMergeNode in="OUTLINE"></feMergeNode>            <feMergeNode in="SourceGraphic"></feMergeNode>        </feMerge>    </filter>    <filter id="hover" height="200%">        <feMorphology in="SourceAlpha" result="DILATED" operator="dilate" radius="2"></feMorphology>                <feFlood flood-color="#ff0000" flood-opacity="0.5" result="PINK"></feFlood>        <feComposite in="PINK" in2="DILATED" operator="in" result="OUTLINE"></feComposite>        <feMerge>            <feMergeNode in="OUTLINE"></feMergeNode>            <feMergeNode in="SourceGraphic"></feMergeNode>        </feMerge>            <feColorMatrix type="matrix" values="0   0   0   0   0                0   1   0   0   0                0   0   0   0   0                0   0   0   1   0 "></feColorMatrix>    </filter></defs></svg>